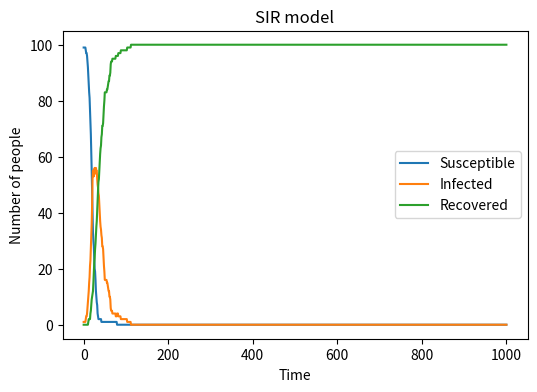

This chart was generated by the following Python code:
import numpy as np
import matplotlib.pyplot as plt
#Define basic variables
Susceptible=99 #use smaller population to show more obvious probabilistic difference
Infected=1
Recovered=0
N=100
beta=0.3
gamma=0.05
#create arrays for each variables to track how they evolve over time
Susceptible_list=[99]
Infected_list=[1]
Recovered_list=[0]
#Set up the loop
#>define the infection probability
#>use random.choice to determine the number of infected and recovered number
#>use .sum() to sum up all the 1 in the random list which means the total number of new infected/recovered
#>add the change to the list(append)
for i in range(1000):
    infection_probability=beta*Infected/N
    new_infected=np.random.choice(range(2),Susceptible,p=[1-infection_probability,infection_probability]).sum()
    new_recovered=np.random.choice(range(2),Infected,p=[1-gamma,gamma]).sum()

    Susceptible=Susceptible-new_infected
    Infected=Infected+new_infected-new_recovered
    Recovered=Recovered+new_recovered

    Susceptible_list.append(Susceptible)
    Infected_list.append(Infected)
    Recovered_list.append(Recovered)

#draw the plot
plt.figure(figsize=(6,4),dpi=150)
plt.plot(Susceptible_list, label='Susceptible')
plt.plot(Infected_list, label='Infected')
plt.plot(Recovered_list, label='Recovered')
plt.xlabel('Time')
plt.ylabel('Number of people')
plt.title('SIR model')
plt.legend()
plt.savefig("SIR_model_figure.png",dpi=150)
plt.show()
